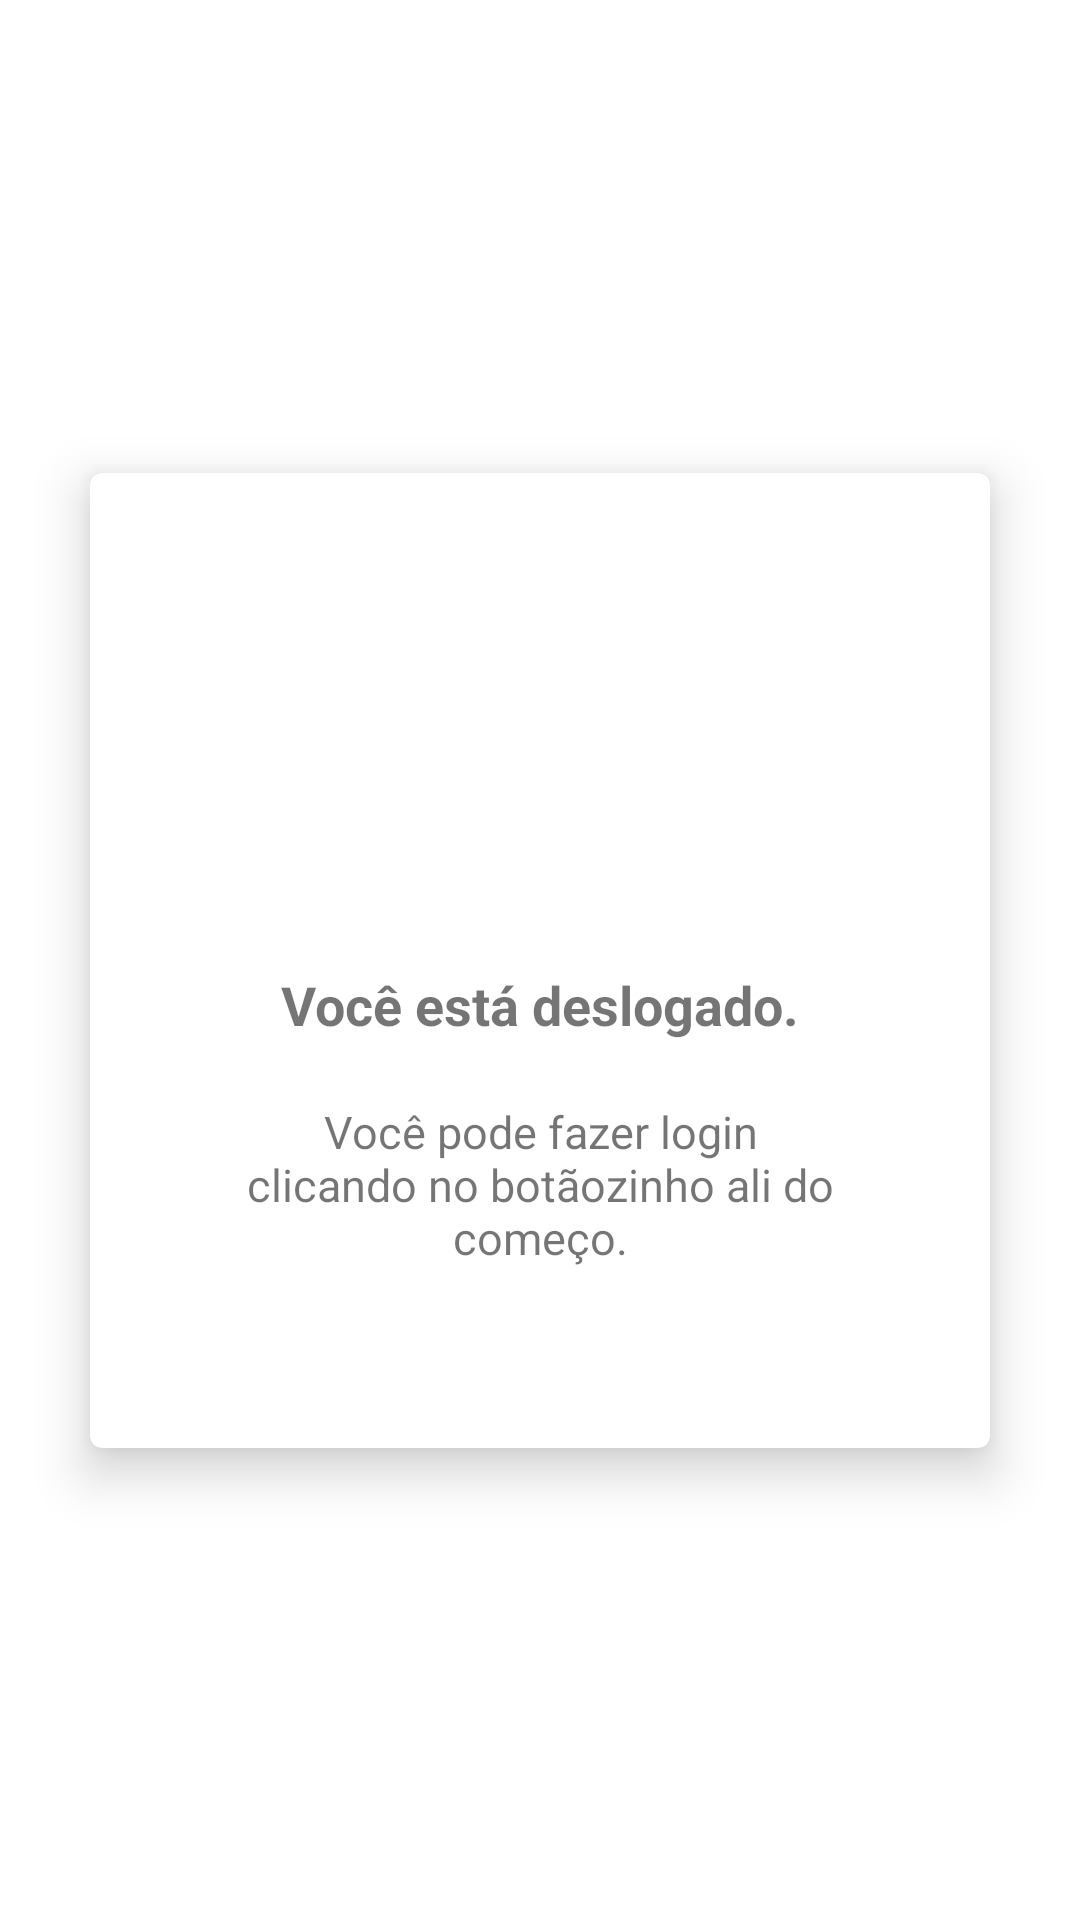

Reconstruct the res/layout file that produces this screen, plus the resources it refers to.
<!-- AndroidManifest.xml: application theme Theme.Light.CantinaToshio -->
<!-- res/layout/modelo_pedidos_deslogado.xml -->
<?xml version="1.0" encoding="utf-8"?>
<androidx.constraintlayout.widget.ConstraintLayout
    xmlns:android="http://schemas.android.com/apk/res/android"
    xmlns:app="http://schemas.android.com/apk/res-auto"
    xmlns:tools="http://schemas.android.com/tools"
    android:layout_width="match_parent"
    android:layout_height="match_parent">



    <com.google.android.material.card.MaterialCardView
        app:layout_constraintEnd_toEndOf="parent"
        app:layout_constraintStart_toStartOf="parent"
        app:layout_constraintTop_toTopOf="parent"
        app:layout_constraintBottom_toBottomOf="parent"
        android:layout_alignParentBottom="true"
        android:layout_alignParentTop="true"
        android:layout_width="300dp"
        android:layout_height="325dp"
        app:cardElevation="10dp">

        <LinearLayout
            android:layout_marginTop="30dp"
            android:layout_width="match_parent"
            android:layout_height="match_parent"
            android:orientation="vertical">

            <ImageView
                android:layout_width="200dp"
                android:layout_height="125dp"
                android:layout_gravity="center"
                android:layout_marginTop="10dp"
                android:src="@drawable/dormindo" />

            <TextView
                android:textStyle="bold"
                android:layout_width="wrap_content"
                android:layout_height="wrap_content"
                android:layout_gravity="center"
                android:text="Você está deslogado."
                android:textSize="18sp" />

            <TextView
                android:layout_marginTop="20dp"
                android:textAlignment="center"
                android:layout_width="200dp"
                android:layout_height="wrap_content"
                android:layout_gravity="center"
                android:text="Você pode fazer login clicando no botãozinho ali do começo."
                android:textSize="15sp" />

        </LinearLayout>


    </com.google.android.material.card.MaterialCardView>

</androidx.constraintlayout.widget.ConstraintLayout>
<!-- resources referenced by this layout -->
<resources>
  <style name="Theme.Light.CantinaToshio" parent="Theme.MaterialComponents.DayNight">&gt;
          
          <item name="android:windowActionBar">false</item>
          <item name="colorPrimary">#ffd200</item>
          <item name="colorPrimaryVariant">#bf8500</item>
          <item name="colorOnPrimary">#fff</item>
  
          <item name="colorSecondary">#000</item>
          <item name="colorSecondaryVariant">#ccc</item>
          <item name="colorOnSecondary">#fff</item>
          <item name="android:statusBarColor">@color/yellowapp</item>
          
      </style>
  <color name="yellowapp">#ffd200</color>
</resources>
